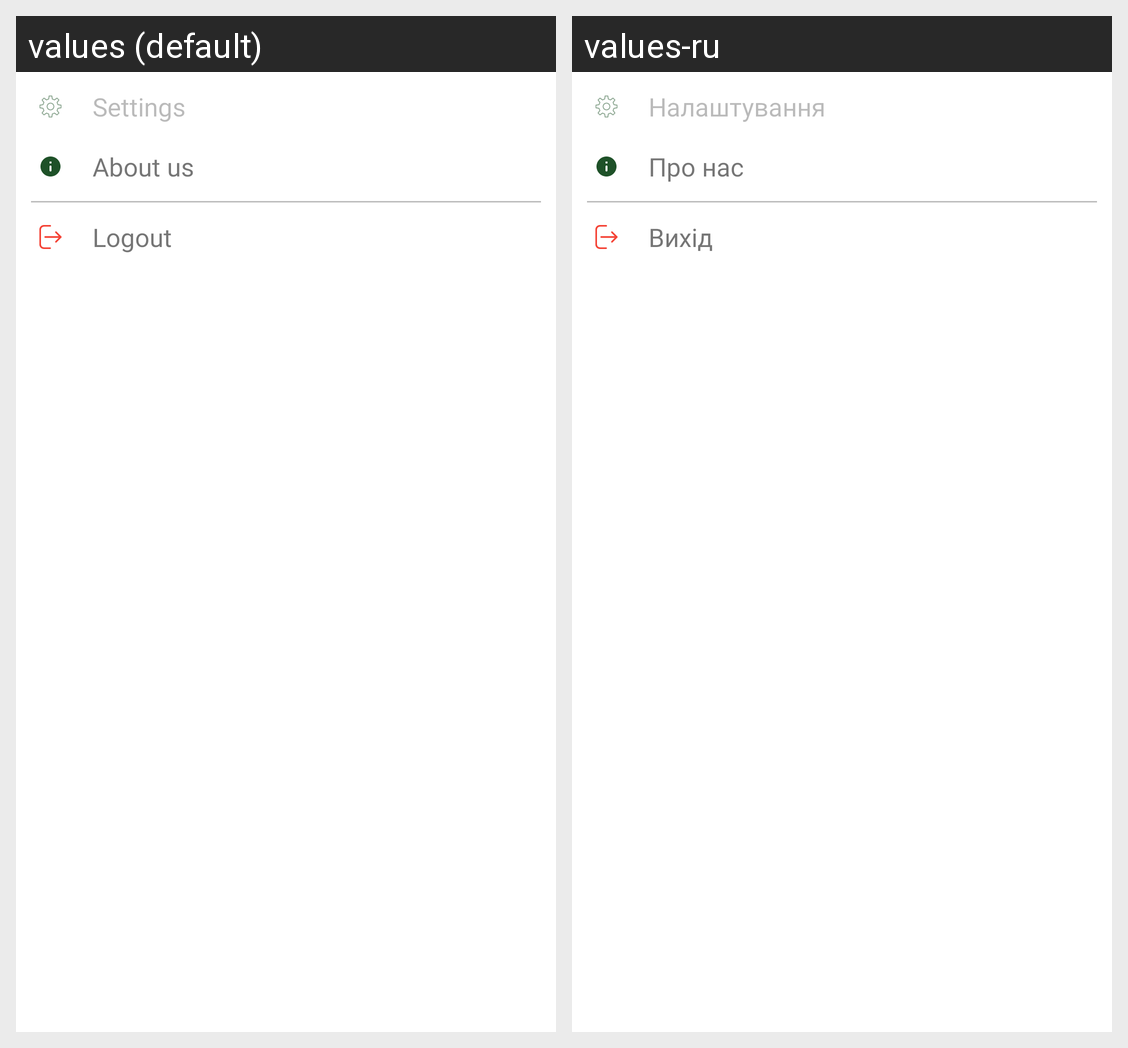

Here is an Android app screen in its default locale and in the app's own translations. Write out the translated-string differences for the strings that appear on this screen.
Android screen res/layout/popup_menu.xml rendered under 2 locales, left to right: values (default), values-ru. Device: Nexus 5 (rendered at 1080×1920; each locale shown at half size, 540×960, under a caption strip naming it); theme Theme.LeemChat.
Strings drawn on this screen, with the default value and each locale's value (text and hints the layout hard-codes, and strings that could not be matched under every locale, appear in the picture but are not listed):

settings
  values: Settings
  values-ru: Налаштування

about_us
  values: About us
  values-ru: Про нас

logout
  values: Logout
  values-ru: Вихід
